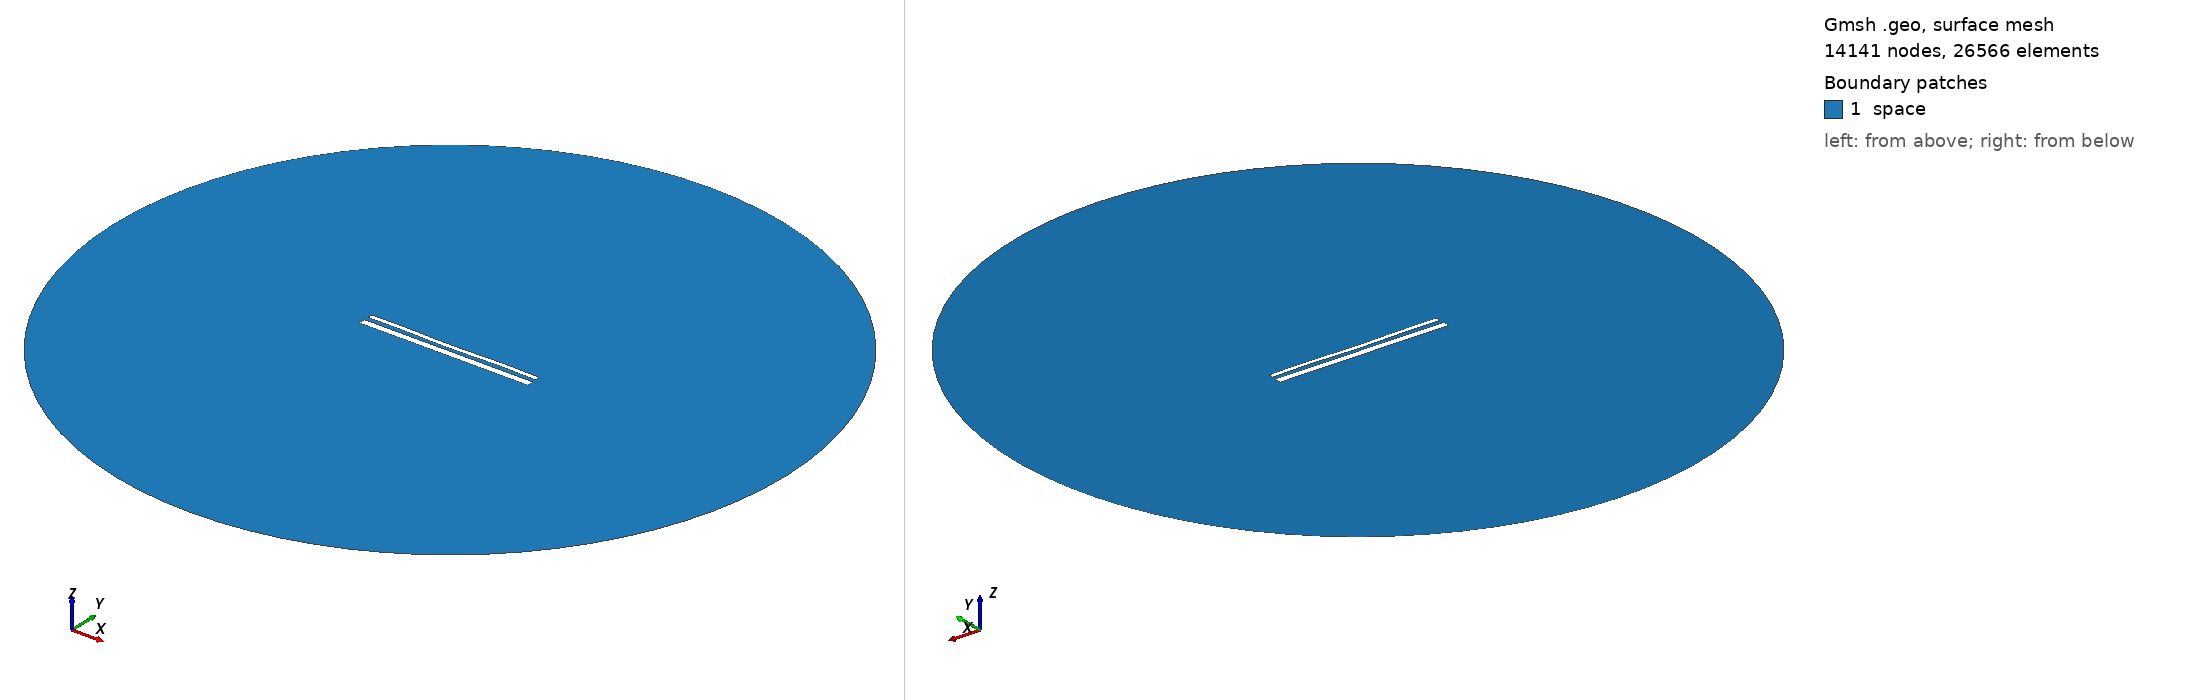

Gmsh geometry script, surface-meshed: 14141 nodes, 26566 surface elements. Boundary patches (legend numbers): 1 space. Left view from above one corner, right view from below the opposite corner. Legend entries are the model's physical surfaces. The drawing asked Gmsh for element sizes between 1% and 20% of the model's largest extent; the script's own settings can give other sizes.

=== 15010.geo (drawn) ===
//---------------------------------------
// Geometry kernel
//---------------------------------------

SetFactory("OpenCASCADE");



//---------------------------------------
// Parameters of the geometry
//---------------------------------------

// Overetch of the upper plate
overetch = 0.5;

// Distance between the plates
distance = 2.5;

// Discretization over the x axis (for the deformation)
nx = 50; 

// Length of the plate
L = 100 - overetch; 

// Number of modes
n = 4; 

// 1st mode coefficient
coeff(1) = -0.15;
beta(1) = 0.596864 * 3.1415926535 / L;

// 2nd mode coefficient
coeff(2) = -0.15;
beta(2) = 1.49418 * 3.1415926535 / L;

// 3rd mode coefficient
coeff(3) = -0.075;
beta(3) = 2.50025 * 3.1415926535 / L;

// 4th mode coefficient
coeff(4) = 0.15;
beta(4) = 3.49999 * 3.1415926535 / L;



//---------------------------------------
// Upper plate (deformed rectangle)
//---------------------------------------

// Coordiantes of the upper plate
xmin = -50;
xmax = 50 - overetch;

// Height of the upper plate
yheight = 4 - 2 * overetch;

// Indexes of the points
UpperID[] = {};
LowerID[] = {};
LeftID[] = {};
RightID[] = {};

// Point index
p = 1;

// Horizontal edges
For i In {1:nx}
    x = xmin + (i-1)*(xmax - xmin)/(nx-1);

    y_bottom = distance / 2 + overetch;
    For j In {1:n}
        C = (Cosh(beta(j)*L) + Cos(beta(j)*L)) / (Sinh(beta(j)*L) + Sin(beta(j)*L));
        y_bottom  = y_bottom + coeff(j) * (Cosh(beta(j)*(x+50)) - Cos(beta(j)*(x+50)) - C * (Sinh(beta(j)*(x+50)) - Sin(beta(j)*(x+50))));
    EndFor

    y_top = y_bottom + yheight;

    Point(p) = {x, y_top, 0, 1.0};
    UpperID[i] = p;
    p = p + 1;

    Point(p) = {x, y_bottom, 0, 1.0};
    LowerID[i] = p;
    p = p + 1;
EndFor

// Create point lists
UpperPts[] = {}; LowerPts[] = {};
For i In {1:nx}
  UpperPts[] += {UpperID[i]};
  LowerPts[] += {LowerID[i]};
EndFor

// Build splines
Spline(1) = {UpperPts[]};
Spline(2) = {LowerPts[]};
Line(3) = {LowerPts[nx-1], UpperPts[nx-1]};
Line(4) = {LowerPts[0], UpperPts[0]};

// Build the plane surface
Curve Loop(1) = {2, 3, -1, -4};
Plane Surface(1) = {1};



//---------------------------------------
// Lower plate (rectangle)
//---------------------------------------

// Vertices
Point(1001) = {-50, -1, 0, 1.0};
Point(1002) = { 50, -1, 0, 1.0};
Point(1003) = { 50,  -5, 0, 1.0};
Point(1004) = {-50,  -5, 0, 1.0};

// Edges
Line(5) = {1001, 1002};
Line(6) = {1002, 1003};
Line(7) = {1003, 1004};
Line(8) = {1004, 1001};

// Plane surface
Line Loop(2) = {5, 6, 7, 8};
Plane Surface(2) = {2}; 



//---------------------------------------
// Outer (fictious) boundary
//---------------------------------------

// Points
Point(1005) = {0, 0, 0};       // Center
Point(1006) = {200, 0, 0};     // Start point
Point(1007) = {0, 200, 0};     // 90 degrees
Point(1008) = {-200, 0, 0};    // 180 degrees
Point(1009) = {0, -200, 0};    // 270 degrees

// Circle arcs (each needs start, center, end)
Circle(9) = {1006, 1005, 1007};
Circle(10) = {1007, 1005, 1008};
Circle(11) = {1008, 1005, 1009};
Circle(12) = {1009, 1005, 1006};

// Plane surface for the entire domain
Curve Loop(3) = {9, 10, 11, 12};
Surface(3) = {3};

// Subtract the plates from the whole domain to obtain the actual domain where we want to solve the equations
BooleanDifference{ Surface{3}; Delete; }{ Surface{1}; Surface{2}; Delete; }




//---------------------------------------
// Transfinite Lines/Curves
//---------------------------------------

// Set the number of points on the boundaries
r = 7;

// Plates
Transfinite Curve {1, 2} = 50*r Using Progression 1;
Transfinite Curve {3, 4} = 2*r Using Progression 1;
Transfinite Line {5, 7} = 50*r Using Progression 1;
Transfinite Line {6, 8} = 2*r Using Progression 1;

// Outer boundary
Transfinite Line {9, 10, 11, 12} = 20 Using Progression 1;



//---------------------------------------
// Physical groups
//---------------------------------------                

// Physical curves (boundaries)
Physical Line("force_segment", 10) = {2};
Physical Line("upper_plate", 11) = {1, 3, 4};
Physical Line("lower_plate", 12) = {5, 6, 7, 8};
Physical Line("boundary", 20) = {9, 10, 11, 12};

// Physical Surfaces
Physical Surface("space", 30) = {3};



//---------------------------------------
// 6. Generate the Mesh
//---------------------------------------

// 2D mesh generation
Mesh 2;
